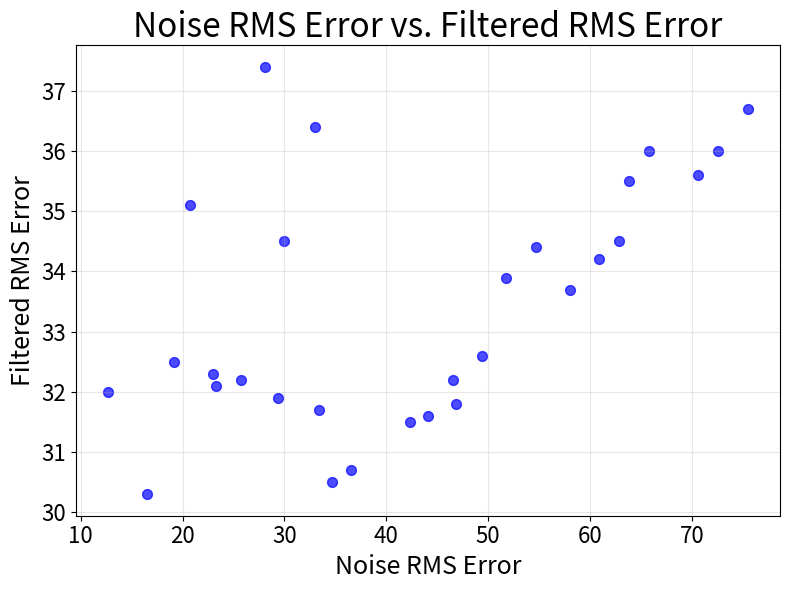

Recreate this plot in Python.
import numpy as np
import matplotlib.pyplot as plt

def plot_rms_results(noise, filter, figsize=(8, 6)):
    # Universal font size parameters
    TITLE_FONTSIZE = 24
    AXIS_FONTSIZE = 18
    LEGEND_FONTSIZE = 16
    TICK_FONTSIZE = 16
    
    fig, ax1 = plt.subplots(figsize=figsize)
    
    # Plot as scatter points
    ax1.set_title('Noise RMS Error vs. Filtered RMS Error', fontsize=TITLE_FONTSIZE)
    ax1.scatter(noise, filter, color='blue', s=50, alpha=0.7)
    ax1.set_xlabel('Noise RMS Error', fontsize=AXIS_FONTSIZE)
    ax1.set_ylabel('Filtered RMS Error', fontsize=AXIS_FONTSIZE)
    ax1.tick_params(axis='both', which='major', labelsize=TICK_FONTSIZE)
    ax1.grid(True, alpha=0.3)
    
    plt.tight_layout()
    plt.show()

if __name__ == "__main__":
    rms_noise = np.array([20.7, 12.7, 28.1, 16.5, 33.0, 23.3, 19.2, 23.0, 30.0, 25.7, 29.4, 33.4, 34.7, 36.5, 42.3, 44.1, 46.8, 46.5, 49.4, 51.7, 54.7, 58.0, 60.9, 62.8, 63.8, 65.8, 70.6, 72.6, 75.5])
    rms_filter = np.array([35.1, 32.0, 37.4, 30.3, 36.4, 32.1, 32.5, 32.3, 34.5, 32.2, 31.9, 31.7, 30.5, 30.7, 31.5, 31.6, 31.8, 32.2, 32.6, 33.9, 34.4, 33.7, 34.2, 34.5, 35.5, 36.0, 35.6, 36.0, 36.7])
    plot_rms_results(rms_noise, rms_filter)
